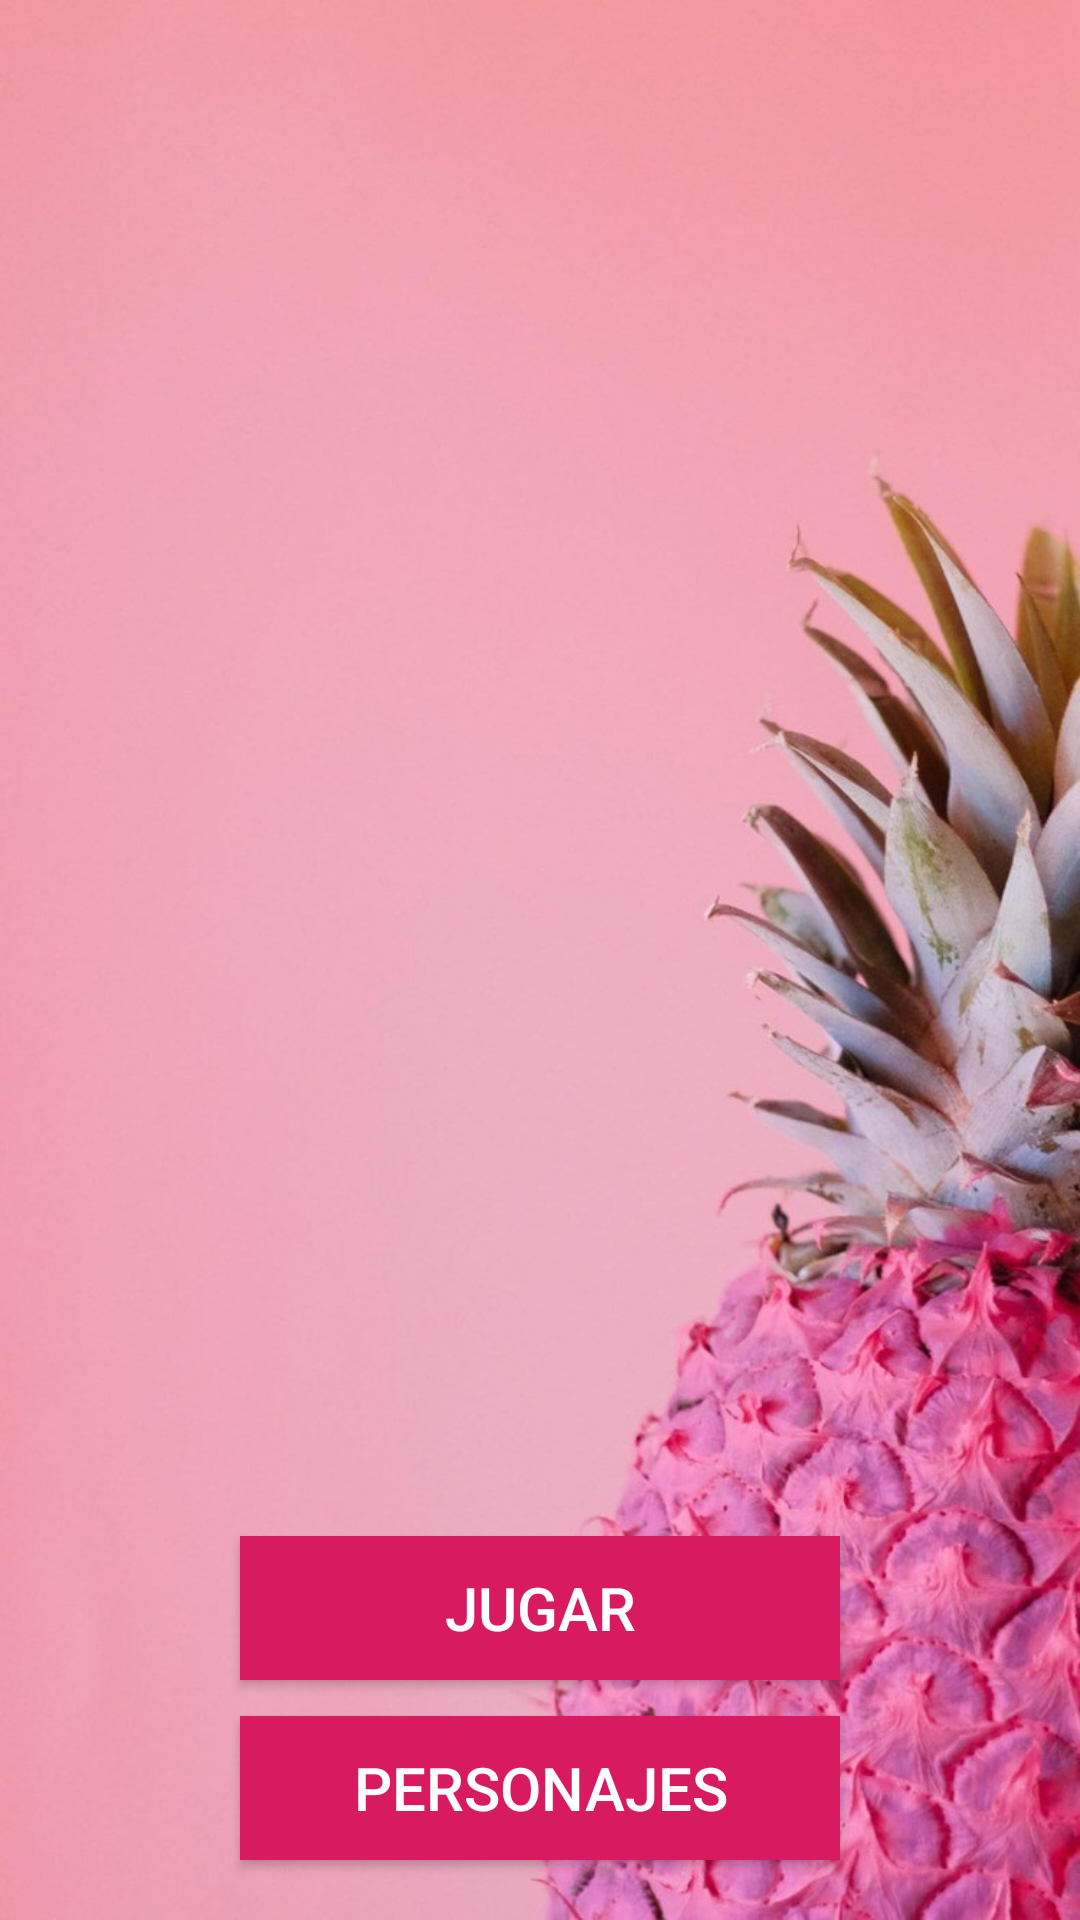

The Android layout XML behind this screen, and the referenced resources:
<!-- AndroidManifest.xml: application theme Theme.AppCompat.Light.NoActionBar -->
<!-- res/layout/activity_principal_dora.xml -->
<?xml version="1.0" encoding="utf-8"?>
<RelativeLayout
    xmlns:android="http://schemas.android.com/apk/res/android"
    xmlns:tools="http://schemas.android.com/tools"
    android:layout_width="match_parent"
    android:layout_height="match_parent"
    android:background="@drawable/rosa"
    tools:context=".PrincipalDoraActivity">
    <ImageView
        android:layout_width="200dp"
        android:layout_height="100dp"
        android:layout_centerHorizontal="true"
        android:layout_marginTop="20dp"
        android:src="@drawable/dora"/>
    <ImageView
        android:id="@+id/personajeCambia"
        android:layout_width="300dp"
        android:layout_height="400dp"
        android:layout_centerHorizontal="true"
        android:layout_marginTop="150dp"/>
    <Button
        android:id="@+id/btn_jugar"
        android:layout_width="200dp"
        android:layout_height="wrap_content"
        android:layout_centerHorizontal="true"
        android:layout_alignParentBottom="true"
        android:layout_marginBottom="80dp"
        android:textSize="20sp"
        android:text="@string/jugar"
        android:background="@color/colorAccent"
        android:textColor="@color/blanco"/>

    <Button
        android:id="@+id/btn_personajes"
        android:layout_width="200dp"
        android:layout_height="wrap_content"
        android:layout_centerHorizontal="true"
        android:layout_alignParentBottom="true"
        android:layout_marginBottom="20dp"
        android:textSize="20sp"
        android:text="@string/personajes"
        android:background="@color/colorAccent"
        android:textColor="@color/blanco"/>

</RelativeLayout>
<!-- resources referenced by this layout -->
<resources>
  <color name="blanco">#FFFFFF</color>
  <color name="colorAccent">#D81B60</color>
  <!-- drawable rosa: jpg bitmap (drawable, 104892 bytes) -->
  <string name="jugar">JUGAR</string>
  <string name="personajes">PERSONAJES</string>
</resources>
